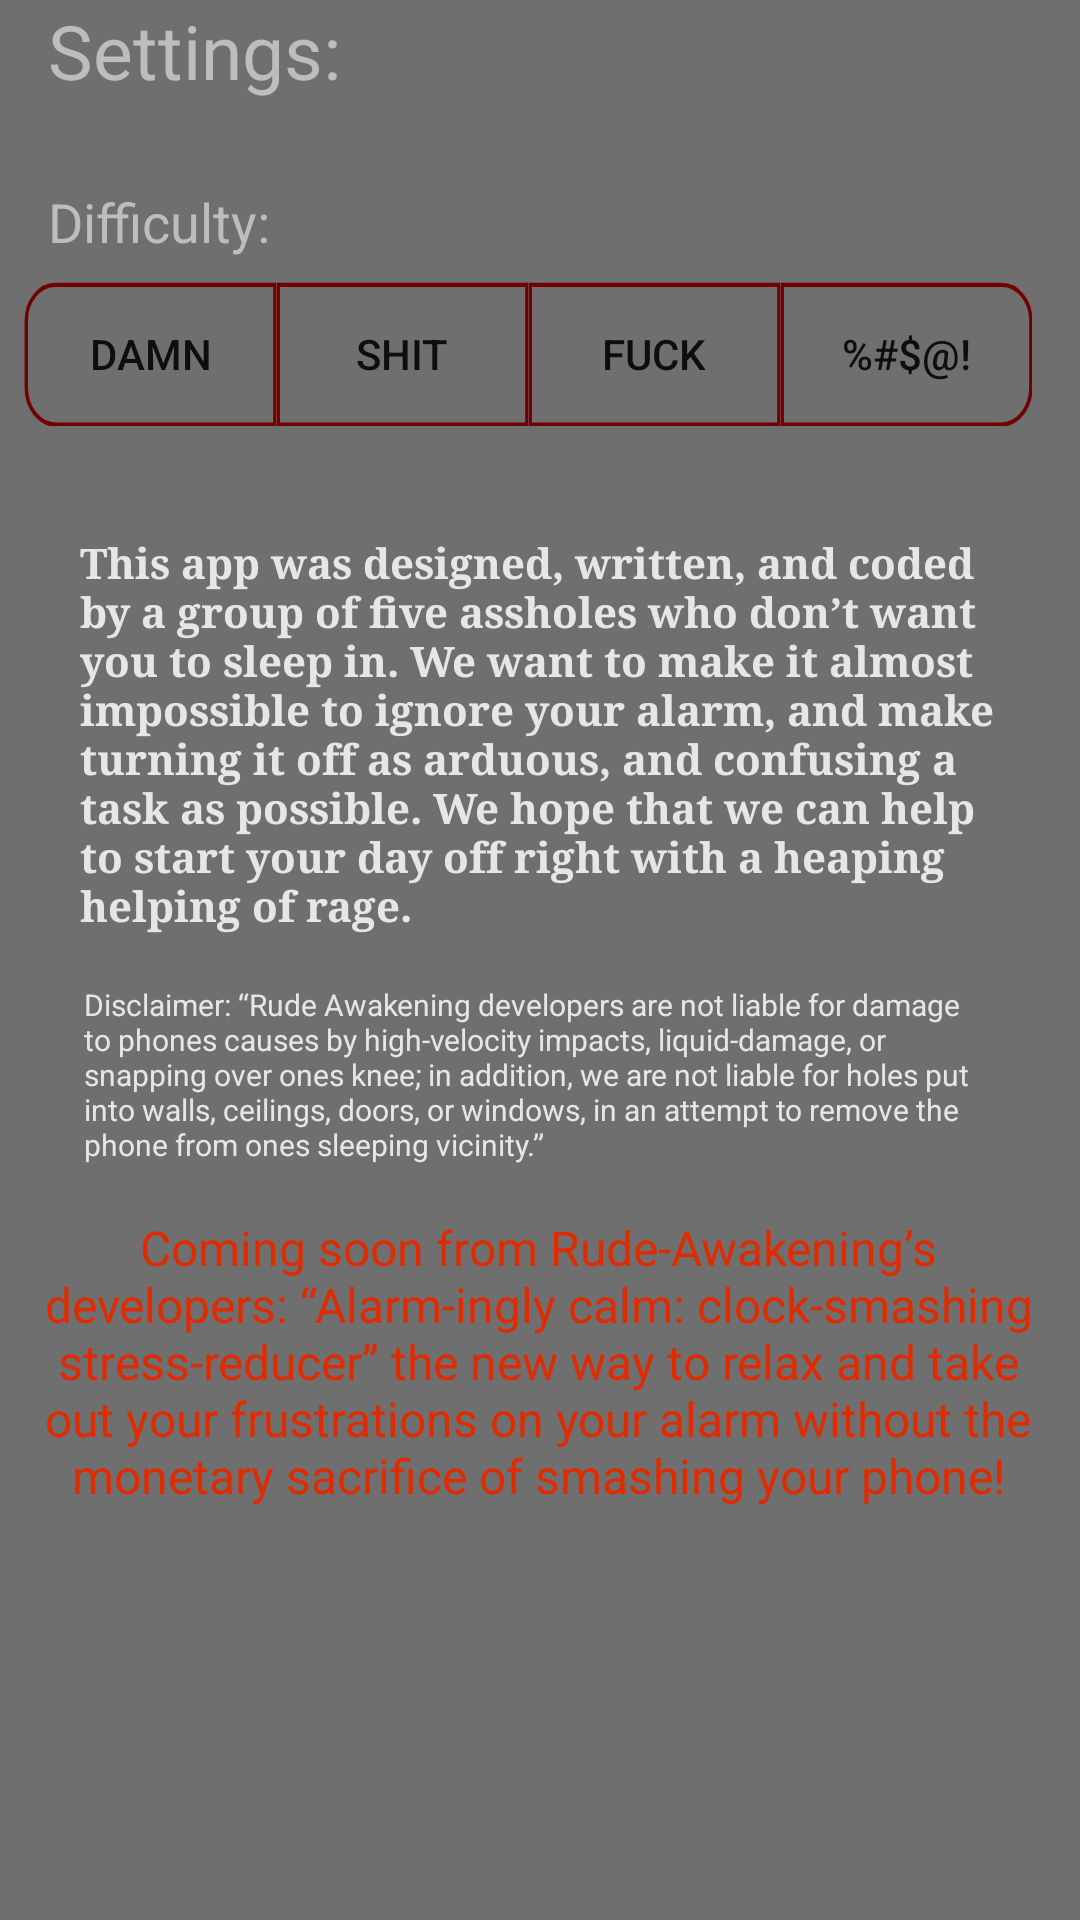

This screen was rendered from an Android layout file. Write that file and the resources it references.
<!-- AndroidManifest.xml: application theme AppTheme -->
<!-- res/layout/activity_settings.xml -->
<?xml version="1.0" encoding="utf-8"?>
<android.support.constraint.ConstraintLayout xmlns:android="http://schemas.android.com/apk/res/android"
    xmlns:app="http://schemas.android.com/apk/res-auto"
    xmlns:tools="http://schemas.android.com/tools"
    android:id="@+id/container"
    android:layout_width="match_parent"
    android:layout_height="match_parent"
    android:background="#6F6F6F"
    tools:context=".settings">

    <TextView
        android:id="@+id/message"
        android:layout_width="wrap_content"
        android:layout_height="wrap_content"
        android:layout_marginStart="16dp"
        android:text="@string/title_activity_settings"
        android:textColor="@color/divider"
        android:textSize="25sp"
        app:layout_constraintStart_toStartOf="parent"
        app:layout_constraintTop_toTopOf="parent" />

    <TextView
        android:id="@+id/textView"
        android:layout_width="wrap_content"
        android:layout_height="wrap_content"
        android:layout_marginStart="16dp"
        android:layout_marginTop="28dp"
        android:text="@string/Difficulty"
        android:textColor="@color/divider"
        android:textSize="18sp"
        app:layout_constraintStart_toStartOf="parent"
        app:layout_constraintTop_toBottomOf="@+id/message" />


    <android.support.constraint.ConstraintLayout
        android:id="@+id/linearLayout"
        android:layout_width="0dp"
        android:layout_height="wrap_content"
        android:layout_marginStart="8dp"
        android:layout_marginTop="8dp"
        android:layout_marginEnd="8dp"
        android:gravity="center"
        app:layout_constraintEnd_toEndOf="parent"
        app:layout_constraintStart_toStartOf="parent"
        app:layout_constraintTop_toBottomOf="@+id/textView">

        <ToggleButton
            android:id="@+id/difficultyEasy"
            android:layout_width="0dp"
            android:layout_height="wrap_content"
            android:background="@drawable/check_left"
            android:textOff="@string/difficulty_easy_off"
            android:textOn="@string/difficulty_easy_on"
            app:layout_constraintBaseline_toBaselineOf="@+id/difficultyMedium"
            app:layout_constraintEnd_toStartOf="@+id/difficultyMedium"
            app:layout_constraintHorizontal_chainStyle="packed"
            app:layout_constraintStart_toStartOf="parent" />

        <ToggleButton
            android:id="@+id/difficultyMedium"
            android:layout_width="0dp"
            android:layout_height="wrap_content"
            android:background="@drawable/check_mid"
            android:textOff="@string/difficulty_medium_off"
            android:textOn="@string/difficulty_medium_on"
            app:layout_constraintBaseline_toBaselineOf="@+id/difficultyHard"
            app:layout_constraintEnd_toStartOf="@+id/difficultyHard"
            app:layout_constraintStart_toEndOf="@+id/difficultyEasy" />

        <ToggleButton
            android:id="@+id/difficultyHard"
            android:layout_width="0dp"
            android:layout_height="wrap_content"
            android:background="@drawable/check_mid"
            android:textOff="@string/difficulty_hard_off"
            android:textOn="@string/difficulty_hard_on"
            app:layout_constraintBaseline_toBaselineOf="@+id/difficultyExtraHard"
            app:layout_constraintEnd_toStartOf="@+id/difficultyExtraHard"
            app:layout_constraintStart_toEndOf="@+id/difficultyMedium" />

        <ToggleButton
            android:id="@+id/difficultyExtraHard"
            android:layout_width="0dp"
            android:layout_height="wrap_content"
            android:layout_marginEnd="8dp"
            android:background="@drawable/check_right"
            android:textOff="@string/difficulty_extraHard_off"
            android:textOn="@string/difficulty_extraHard_on"
            app:layout_constraintBaseline_toBaselineOf="@+id/difficultyHard"
            app:layout_constraintEnd_toEndOf="parent"
            app:layout_constraintStart_toEndOf="@+id/difficultyHard" />


    </android.support.constraint.ConstraintLayout>

    <android.support.constraint.Group
        android:id="@+id/group"
        android:layout_width="wrap_content"
        android:layout_height="wrap_content" />

    <TextView
        android:id="@+id/textView4"
        android:layout_width="307dp"
        android:layout_height="138dp"
        android:layout_marginStart="8dp"
        android:layout_marginTop="36dp"
        android:layout_marginEnd="8dp"
        android:fontFamily="serif"
        android:text="This app was designed, written, and coded by a group of five assholes who don’t want you to sleep in. We want to make it almost impossible to ignore your alarm, and make turning it off as arduous, and confusing a task as possible. We hope that we can help to start your day off right with a heaping helping of rage."
        android:textColor="#E6E6E6"
        android:textSize="14sp"
        android:textStyle="bold"
        android:typeface="normal"
        app:layout_constraintEnd_toEndOf="parent"
        app:layout_constraintStart_toStartOf="parent"
        app:layout_constraintTop_toBottomOf="@+id/linearLayout" />

    <TextView
        android:id="@+id/textView5"
        android:layout_width="303dp"
        android:layout_height="61dp"
        android:layout_marginTop="12dp"
        android:text="Disclaimer: “Rude Awakening developers are not liable for damage to phones causes by high-velocity impacts, liquid-damage, or snapping over ones knee; in addition, we are not liable for holes put into walls, ceilings, doors, or windows, in an attempt to remove the phone from ones sleeping vicinity.”"
        android:textColor="#E6E6E6"
        android:textSize="10sp"
        app:layout_constraintEnd_toEndOf="@+id/textView4"
        app:layout_constraintHorizontal_bias="0.333"
        app:layout_constraintStart_toStartOf="@+id/textView4"
        app:layout_constraintTop_toBottomOf="@+id/textView4" />

    <TextView
        android:id="@+id/textView6"
        android:layout_width="331dp"
        android:layout_height="124dp"
        android:layout_marginTop="16dp"
        android:text="Coming soon from Rude-Awakening’s developers: “Alarm-ingly calm: clock-smashing stress-reducer” the new way to relax and take out your frustrations on your alarm without the monetary sacrifice of smashing your phone!"
        android:textAlignment="center"
        android:textColor="@color/RedWords"
        android:textSize="16sp"
        app:layout_constraintEnd_toEndOf="@+id/textView5"
        app:layout_constraintStart_toStartOf="@+id/textView5"
        app:layout_constraintTop_toBottomOf="@+id/textView5" />

</android.support.constraint.ConstraintLayout>
<!-- resources referenced by this layout -->
<resources>
  <color name="RedWords">#E02B00</color>
  <color name="divider">#BDBDBD</color>
  <!-- drawable check_left (drawable) -->
  <?xml version="1.0" encoding="utf-8"?>
  <selector xmlns:android="http://schemas.android.com/apk/res/android">
      
      <item android:drawable="@drawable/activated_left"
          android:state_checked="true" />
      
      <item android:drawable="@drawable/deactivated_left"
          android:state_checked="false"/>
  </selector>
  <!-- drawable check_mid (drawable) -->
  <?xml version="1.0" encoding="utf-8"?>
  <selector xmlns:android="http://schemas.android.com/apk/res/android">
      
      <item android:drawable="@drawable/activated_mid"
          android:state_checked="true" />
      
      <item android:drawable="@drawable/deactivated_mid"
          android:state_checked="false"/>
  </selector>
  <!-- drawable check_right (drawable) -->
  <?xml version="1.0" encoding="utf-8"?>
  <selector xmlns:android="http://schemas.android.com/apk/res/android">
      
      <item android:drawable="@drawable/activated_right"
          android:state_checked="true" />
      
      <item android:drawable="@drawable/deactivated_right"
          android:state_checked="false"/>
  </selector>
  <string name="Difficulty">Difficulty:</string>
  <string name="difficulty_easy_off">damn</string>
  <string name="difficulty_easy_on">damn</string>
  <string name="difficulty_extraHard_off">%#$@!</string>
  <string name="difficulty_extraHard_on">%#$@!</string>
      &gt;&gt;&gt;&gt;&gt;&gt;&gt; c1ffe1f9202d6bec3f7ee2e7bbdbbd040d65d637
  <string name="difficulty_hard_off">fuck</string>
  <string name="difficulty_hard_on">fuck</string>
  <string name="difficulty_medium_off">shit</string>
  <string name="difficulty_medium_on">shit</string>
  <string name="title_activity_settings">Settings:</string>
  <style name="AppTheme" parent="Theme.AppCompat.Light.DarkActionBar">
          
          <item name="colorPrimary">@color/colorPrimary</item>
          <item name="colorPrimaryDark">@color/colorPrimaryDark</item>
          <item name="colorAccent">@color/colorAccent</item>
      </style>
  <!-- drawable activated_mid (drawable) -->
  <vector android:height="24dp" android:viewportHeight="103"
      android:viewportWidth="223" android:width="24dp" xmlns:android="http://schemas.android.com/apk/res/android">
      <path android:fillAlpha="1" android:fillColor="#ababab" android:pathData="M2,2L222,2L222,102L2,102L2,2Z"/>
      <path android:fillAlpha="0" android:fillColor="#FF000000"
          android:pathData="M2,2L222,2L222,102L2,102L2,2Z"
          android:strokeAlpha="1" android:strokeColor="#ff0000" android:strokeWidth="3"/>
  </vector>
  <!-- drawable deactivated_mid (drawable) -->
  <vector android:height="24dp" android:viewportHeight="103"
      android:viewportWidth="223" android:width="24dp" xmlns:android="http://schemas.android.com/apk/res/android">
      <path android:fillAlpha="1" android:fillColor="#6f6f6f" android:pathData="M2,2L222,2L222,102L2,102L2,2Z"/>
      <path android:fillAlpha="0" android:fillColor="#FF000000"
          android:pathData="M2,2L222,2L222,102L2,102L2,2Z"
          android:strokeAlpha="1" android:strokeColor="#720000" android:strokeWidth="3"/>
  </vector>
  <color name="colorPrimary">#720000</color>
  <color name="colorPrimaryDark">#6f6f6f</color>
  <color name="colorAccent">#ff0000</color>
</resources>
